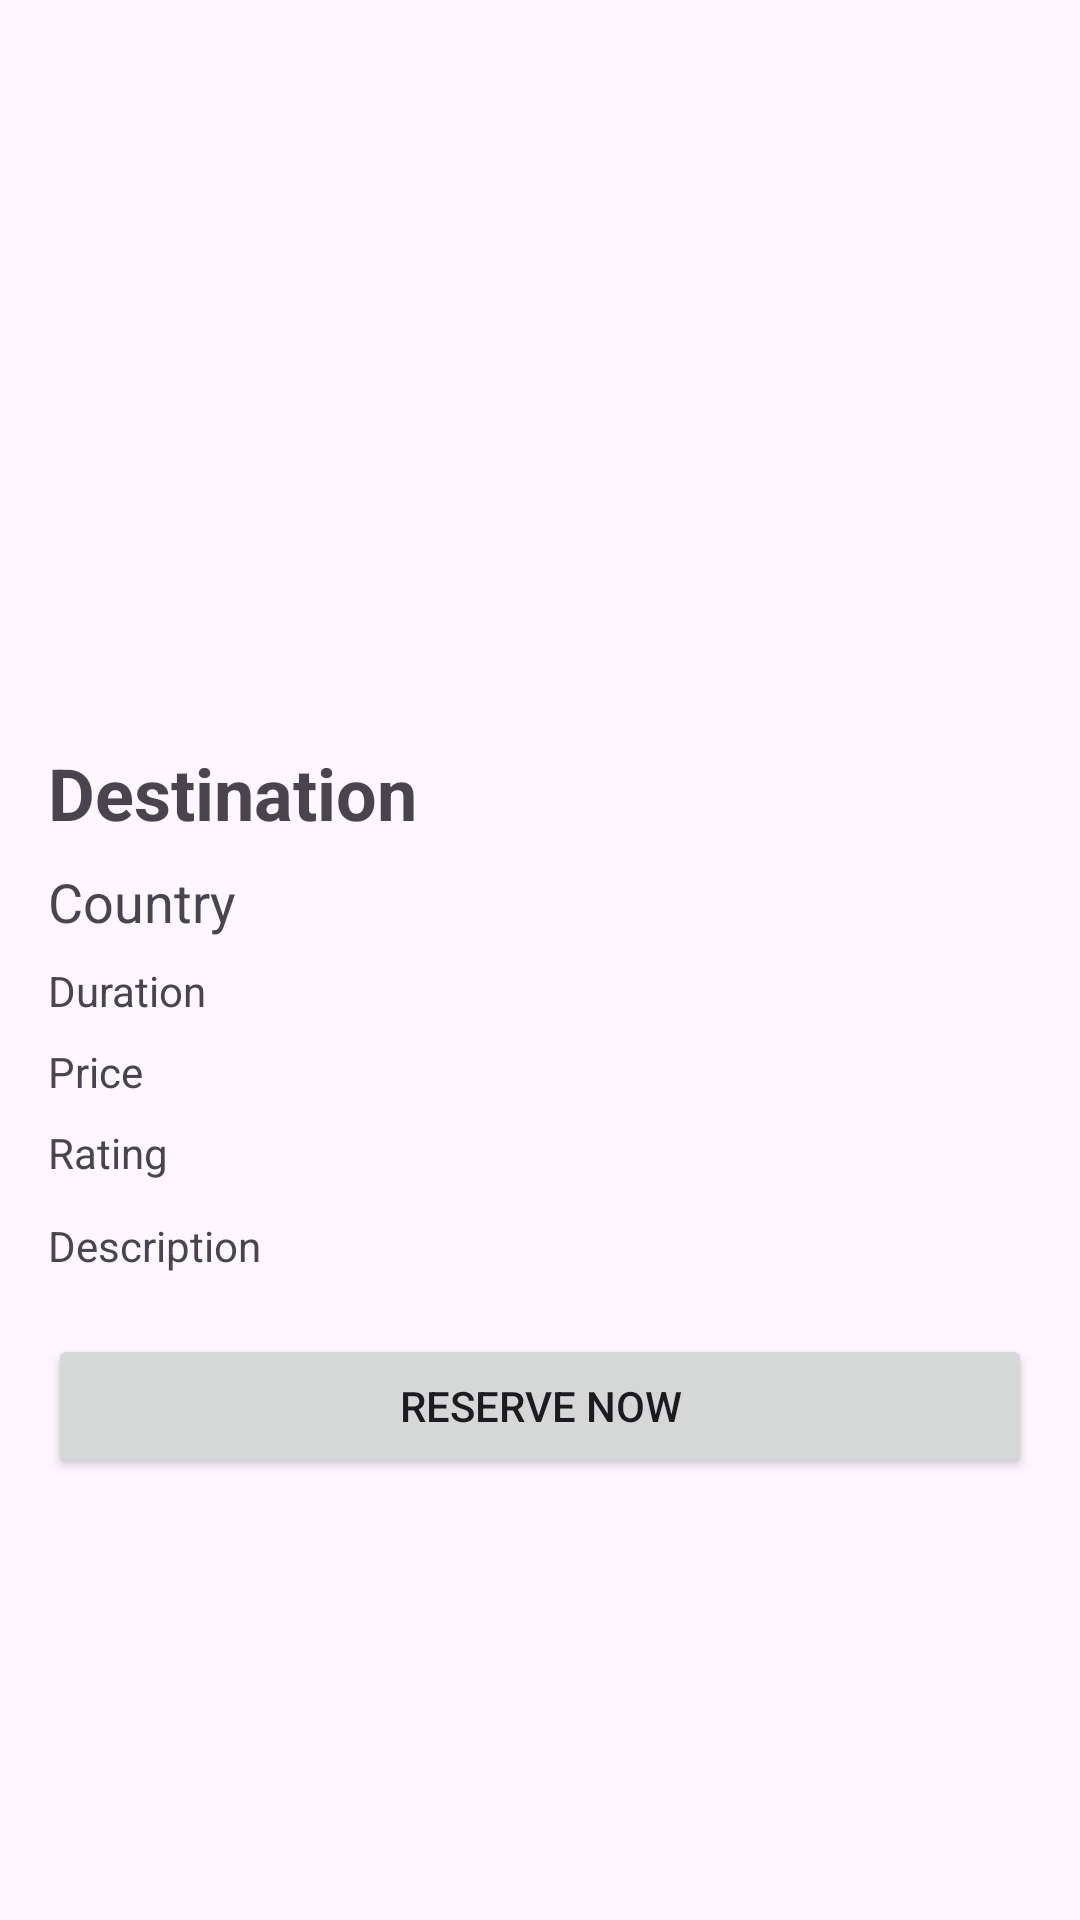

Produce the Android XML layout that renders to this screen, including the resource entries it uses.
<!-- AndroidManifest.xml: application theme Theme.Travelplanner -->
<!-- res/layout/fragment_trip_details.xml -->
<?xml version="1.0" encoding="utf-8"?>
<ScrollView xmlns:android="http://schemas.android.com/apk/res/android"
    android:layout_width="match_parent"
    android:layout_height="match_parent">

    <LinearLayout
        android:layout_width="match_parent"
        android:layout_height="wrap_content"
        android:orientation="vertical"
        android:padding="16dp">

        
        <ImageView
            android:id="@+id/imgTrip"
            android:layout_width="match_parent"
            android:layout_height="220dp"
            android:scaleType="centerCrop" />

        
        <TextView
            android:id="@+id/txtDestination"
            android:layout_width="wrap_content"
            android:layout_height="wrap_content"
            android:text="Destination"
            android:textSize="24sp"
            android:textStyle="bold"
            android:layout_marginTop="12dp" />

        
        <TextView
            android:id="@+id/txtCountry"
            android:layout_width="wrap_content"
            android:layout_height="wrap_content"
            android:text="Country"
            android:textSize="18sp"
            android:layout_marginTop="8dp" />

        
        <TextView
            android:id="@+id/txtDuration"
            android:layout_width="wrap_content"
            android:layout_height="wrap_content"
            android:text="Duration"
            android:layout_marginTop="8dp" />

        
        <TextView
            android:id="@+id/txtPrice"
            android:layout_width="wrap_content"
            android:layout_height="wrap_content"
            android:text="Price"
            android:layout_marginTop="8dp" />

        
        <TextView
            android:id="@+id/txtRating"
            android:layout_width="wrap_content"
            android:layout_height="wrap_content"
            android:text="Rating"
            android:layout_marginTop="8dp" />

        
        <TextView
            android:id="@+id/txtDescription"
            android:layout_width="match_parent"
            android:layout_height="wrap_content"
            android:text="Description"
            android:layout_marginTop="12dp" />

        
        <Button
            android:id="@+id/btnReserve"
            android:layout_width="match_parent"
            android:layout_height="wrap_content"
            android:text="Reserve Now"
            android:layout_marginTop="20dp" />

    </LinearLayout>

</ScrollView>
<!-- resources referenced by this layout -->
<resources>
  <style name="Theme.Travelplanner" parent="Base.Theme.Travelplanner" />
  <style name="Base.Theme.Travelplanner" parent="Theme.Material3.DayNight.NoActionBar">
  
          <item name="colorPrimary">@color/primary_color</item>
          <item name="colorSecondary">@color/accent_color</item>
  
      </style>
  <color name="primary_color">#2FA084</color>
  <color name="accent_color">#6FCF97</color>
</resources>
